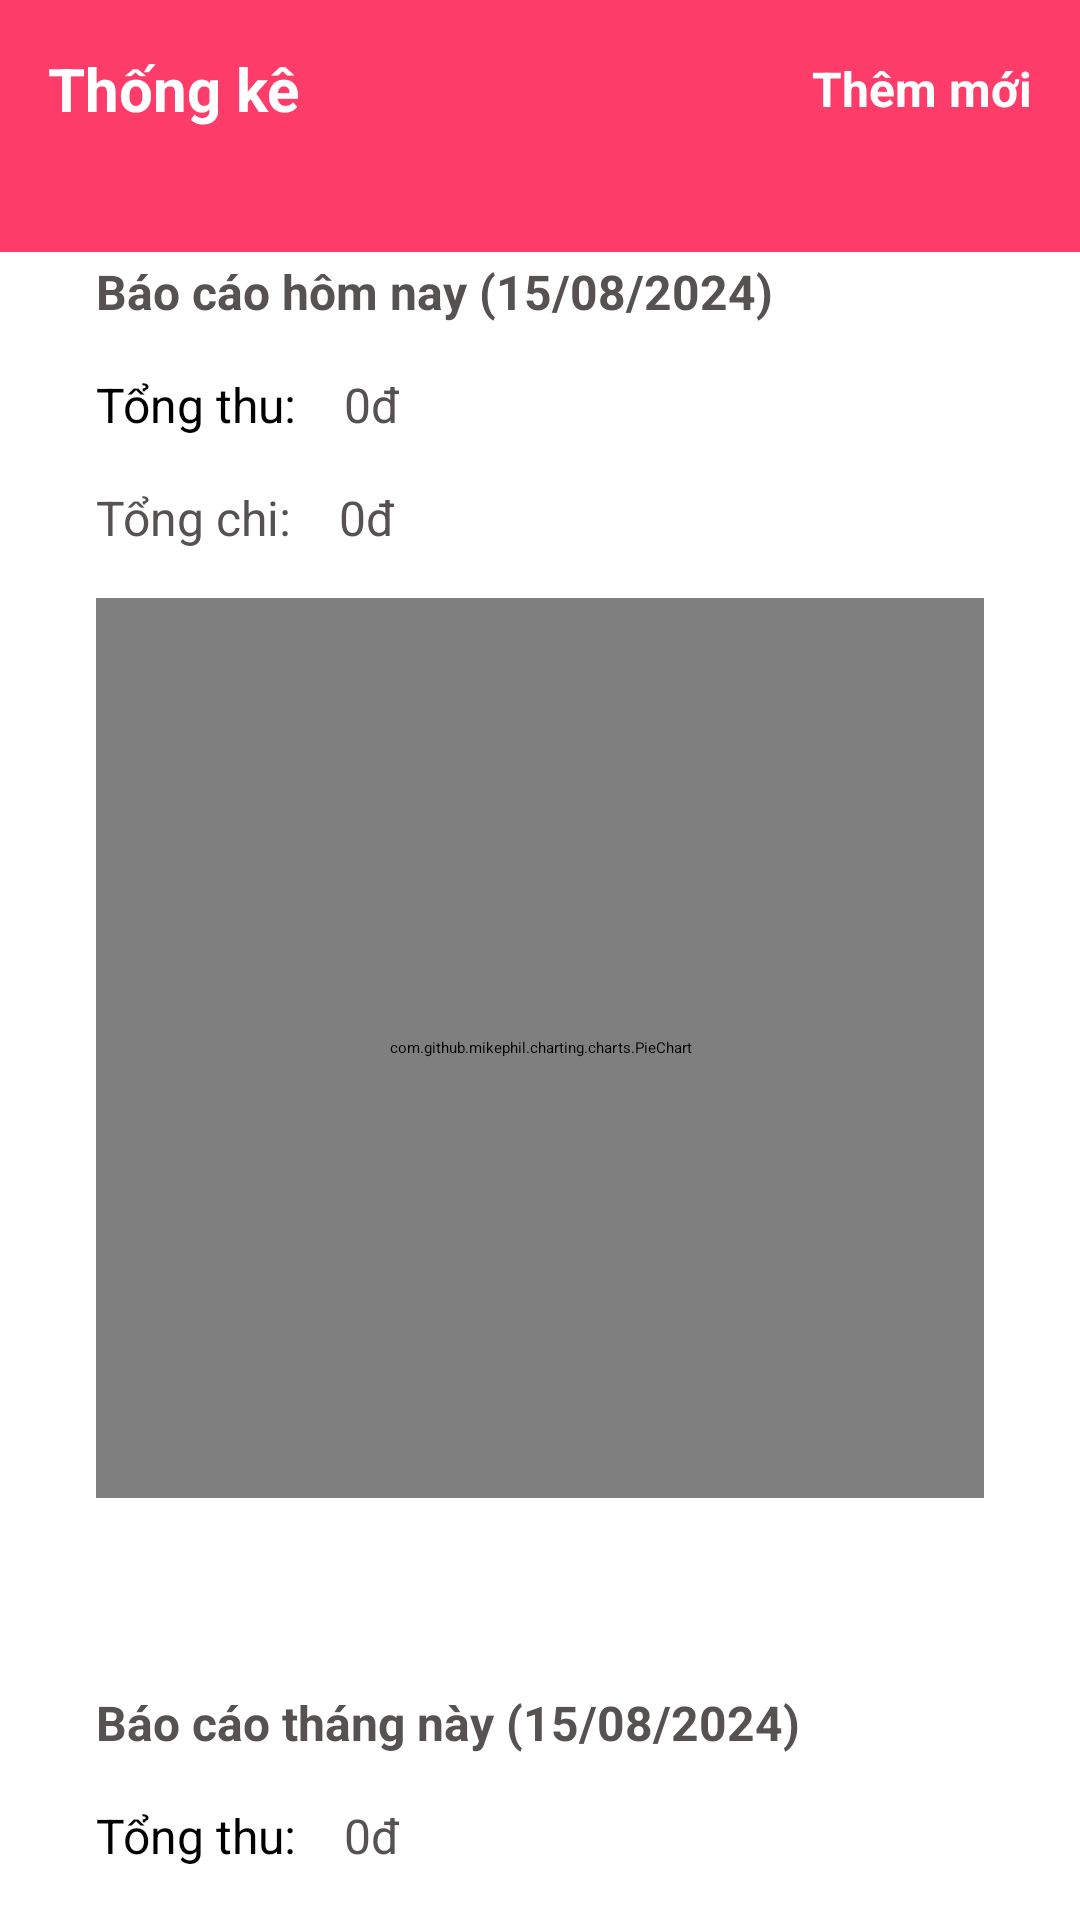

Reconstruct the res/layout file that produces this screen, plus the resources it refers to.
<!-- AndroidManifest.xml: application theme Theme.TrackExpenses -->
<!-- res/layout/statistical_fragment.xml -->
<?xml version="1.0" encoding="utf-8"?>
<androidx.constraintlayout.widget.ConstraintLayout xmlns:android="http://schemas.android.com/apk/res/android"
    android:layout_width="match_parent"
    android:layout_height="match_parent"
    xmlns:app="http://schemas.android.com/apk/res-auto">

    <FrameLayout
        android:id="@+id/frStatistical"
        android:layout_width="match_parent"
        android:layout_height="@dimen/_84dp"
        android:background="#F7FD3665"
        app:layout_constraintStart_toStartOf="parent"
        app:layout_constraintTop_toTopOf="parent"
        app:layout_constraintEnd_toEndOf="parent"
        />

    <TextView
        android:id="@+id/tvHistory1"
        android:layout_width="wrap_content"
        android:layout_height="wrap_content"
        android:layout_marginStart="@dimen/dp16"
        android:layout_marginTop="@dimen/dp16"
        android:text="@string/thong_ke"
        android:textColor="@color/white"
        android:textSize="@dimen/_20sp"
        android:textStyle="bold"
        app:layout_constraintStart_toStartOf="parent"
        app:layout_constraintTop_toTopOf="parent" />

    <TextView
        android:id="@+id/tvAdd"
        android:layout_width="wrap_content"
        android:layout_height="wrap_content"
        android:layout_marginEnd="@dimen/_16dp"
        android:text="@string/add_title"
        android:textColor="@color/white"
        android:textSize="@dimen/_16sp"
        android:textStyle="bold"
        app:layout_constraintBottom_toBottomOf="@id/tvHistory1"
        app:layout_constraintEnd_toEndOf="parent"
        app:layout_constraintTop_toTopOf="@id/tvHistory1" />

    <androidx.core.widget.NestedScrollView
        android:layout_width="match_parent"
        android:layout_height="0dp"
        android:layout_marginTop="-30dp"
        android:fillViewport="true"
        app:layout_constraintBottom_toBottomOf="parent"
        app:layout_constraintTop_toBottomOf="@id/frStatistical">

        <LinearLayout
            android:layout_width="match_parent"
            android:layout_height="0dp"
            android:background="@drawable/shape_group_expenses"
            android:orientation="vertical"
            android:paddingVertical="@dimen/dp16">

            <androidx.constraintlayout.widget.ConstraintLayout
                android:id="@+id/cttodayreport"
                android:layout_width="match_parent"
                android:layout_height="wrap_content"
                android:layout_marginHorizontal="@dimen/dp16"
                android:background="@drawable/shape_account_not_stroke"
                android:padding="@dimen/_16dp">

                <TextView
                    android:id="@+id/todayreport"
                    android:layout_width="wrap_content"
                    android:layout_height="wrap_content"
                    android:text="@string/bao_cao_hom_nay"
                    android:textStyle="bold"
                    android:textColor="@color/xam"
                    android:textSize="@dimen/_16sp"
                    app:layout_constraintStart_toStartOf="parent"
                    app:layout_constraintTop_toTopOf="parent"
                    />

                <TextView
                    android:id="@+id/totalrevenue"
                    android:layout_width="wrap_content"
                    android:layout_height="wrap_content"
                    android:text="@string/tong_thu"
                    android:textSize="@dimen/_16sp"
                    app:layout_constraintStart_toStartOf="parent"
                    app:layout_constraintTop_toBottomOf="@+id/todayreport"
                    android:layout_marginTop="@dimen/_16dp"
                    />

                <TextView
                    android:id="@+id/amountcollected"
                    android:layout_width="wrap_content"
                    android:layout_height="wrap_content"
                    android:text="@string/_100_000"
                    android:textColor="@color/xam"
                    android:textSize="@dimen/_16sp"
                    android:layout_marginStart="@dimen/_16dp"
                    app:layout_constraintStart_toEndOf="@+id/totalrevenue"
                    app:layout_constraintTop_toBottomOf="@+id/todayreport"
                    android:layout_marginTop="@dimen/_16dp"
                    />

                <RelativeLayout xmlns:android="http://schemas.android.com/apk/res/android"
                    android:layout_width="match_parent"
                    android:layout_height="match_parent"
                    android:id="@+id/chartContainerToday"
                    android:layout_marginTop="@dimen/_16dp"
                    app:layout_constraintTop_toBottomOf="@id/amountspent"
                    app:layout_constraintStart_toStartOf="parent"
                    app:layout_constraintEnd_toEndOf="parent">

                    <com.github.mikephil.charting.charts.PieChart
                        android:id="@+id/chart"
                        android:layout_width="match_parent"
                        android:layout_height="@dimen/_300dp"
                        android:layout_centerInParent="true"/>

                </RelativeLayout>

                <TextView
                    android:id="@+id/totalcost"
                    android:layout_width="wrap_content"
                    android:layout_height="wrap_content"
                    android:text="@string/tong_chi"
                    android:textSize="@dimen/_16sp"
                    android:textColor="@color/xam"
                    app:layout_constraintStart_toStartOf="parent"
                    app:layout_constraintTop_toBottomOf="@+id/totalrevenue"
                    android:layout_marginTop="@dimen/_16dp"
                    />

                <TextView
                    android:id="@+id/amountspent"
                    android:layout_width="wrap_content"
                    android:layout_height="wrap_content"
                    android:text="@string/_100_000"
                    android:textColor="@color/xam"
                    android:textSize="@dimen/_16sp"
                    android:layout_marginStart="@dimen/_16dp"
                    app:layout_constraintStart_toEndOf="@+id/totalcost"
                    app:layout_constraintTop_toBottomOf="@+id/amountcollected"
                    android:layout_marginTop="@dimen/_16dp"
                    />

            </androidx.constraintlayout.widget.ConstraintLayout>

            <androidx.constraintlayout.widget.ConstraintLayout
                android:id="@+id/ctthismonthreport"
                android:layout_width="match_parent"
                android:layout_height="wrap_content"
                android:layout_marginHorizontal="@dimen/dp16"
                android:layout_marginTop="@dimen/dp32"
                android:background="@drawable/shape_account_not_stroke"
                android:padding="@dimen/_16dp">


                <TextView
                    android:id="@+id/thismonthreport"
                    android:layout_width="wrap_content"
                    android:layout_height="wrap_content"
                    android:text="Báo cáo tháng này (15/08/2024)"
                    android:textStyle="bold"
                    android:textColor="@color/xam"
                    android:textSize="@dimen/_16sp"
                    app:layout_constraintStart_toStartOf="parent"
                    app:layout_constraintTop_toTopOf="parent"
                    />

                <TextView
                    android:id="@+id/totalrevenuethismonth"
                    android:layout_width="wrap_content"
                    android:layout_height="wrap_content"
                    android:text="@string/tong_thu"
                    android:textSize="@dimen/_16sp"
                    app:layout_constraintStart_toStartOf="parent"
                    app:layout_constraintTop_toBottomOf="@+id/thismonthreport"
                    android:layout_marginTop="@dimen/_16dp"
                    />

                <TextView
                    android:id="@+id/totalrevenuethismonth1"
                    android:layout_width="wrap_content"
                    android:layout_height="wrap_content"
                    android:text="@string/_100_000"
                    android:textColor="@color/xam"
                    android:textSize="@dimen/_16sp"
                    android:layout_marginStart="@dimen/_16dp"
                    app:layout_constraintStart_toEndOf="@+id/totalrevenuethismonth"
                    app:layout_constraintTop_toBottomOf="@+id/thismonthreport"
                    android:layout_marginTop="@dimen/_16dp"
                    />

                <TextView
                    android:id="@+id/totalexpensesthismonth"
                    android:layout_width="wrap_content"
                    android:layout_height="wrap_content"
                    android:text="@string/tong_chi"
                    android:textSize="@dimen/_16sp"
                    android:textColor="@color/xam"
                    app:layout_constraintStart_toStartOf="parent"
                    app:layout_constraintTop_toBottomOf="@+id/totalrevenuethismonth"
                    android:layout_marginTop="@dimen/_16dp"
                    />

                <TextView
                    android:id="@+id/totalexpensesthismonth1"
                    android:layout_width="wrap_content"
                    android:layout_height="wrap_content"
                    android:text="@string/_100_000"
                    android:textColor="@color/xam"
                    android:textSize="@dimen/_16sp"
                    android:layout_marginStart="@dimen/_16dp"
                    app:layout_constraintStart_toEndOf="@+id/totalexpensesthismonth"
                    app:layout_constraintTop_toBottomOf="@+id/totalrevenuethismonth1"
                    android:layout_marginTop="@dimen/_16dp"
                    />


                <RelativeLayout
                    android:id="@+id/chartContainerthismonth"
                    android:layout_width="match_parent"
                    android:layout_height="wrap_content"
                    android:layout_marginTop="@dimen/_16dp"
                    app:layout_constraintTop_toBottomOf="@id/totalexpensesthismonth"
                    app:layout_constraintStart_toStartOf="parent"
                    app:layout_constraintEnd_toEndOf="parent">

                    <com.github.mikephil.charting.charts.PieChart
                        android:id="@+id/chartthismonth"
                        android:layout_width="match_parent"
                        android:layout_height="@dimen/_300dp"
                        android:layout_centerInParent="true"/>
                </RelativeLayout>

            </androidx.constraintlayout.widget.ConstraintLayout>
        </LinearLayout>
    </androidx.core.widget.NestedScrollView>
</androidx.constraintlayout.widget.ConstraintLayout>
<!-- resources referenced by this layout -->
<resources>
  <color name="white">#FFFFFFFF</color>
  <color name="xam">#565252</color>
  <dimen name="_16dp">16dp</dimen>
  <dimen name="_16sp">16sp</dimen>
  <dimen name="_20sp">20sp</dimen>
  <dimen name="_300dp">300dp</dimen>
  <dimen name="_84dp">84dp</dimen>
  <dimen name="dp16">16dp</dimen>
  <dimen name="dp32">32dp</dimen>
  <string name="_100_000">0đ</string>
  <string name="add_title">Thêm mới</string>
  <string name="bao_cao_hom_nay">Báo cáo hôm nay (15/08/2024)</string>
  <string name="thong_ke">Thống kê</string>
  <string name="tong_chi">Tổng chi:</string>
  <string name="tong_thu">Tổng thu:</string>
</resources>
